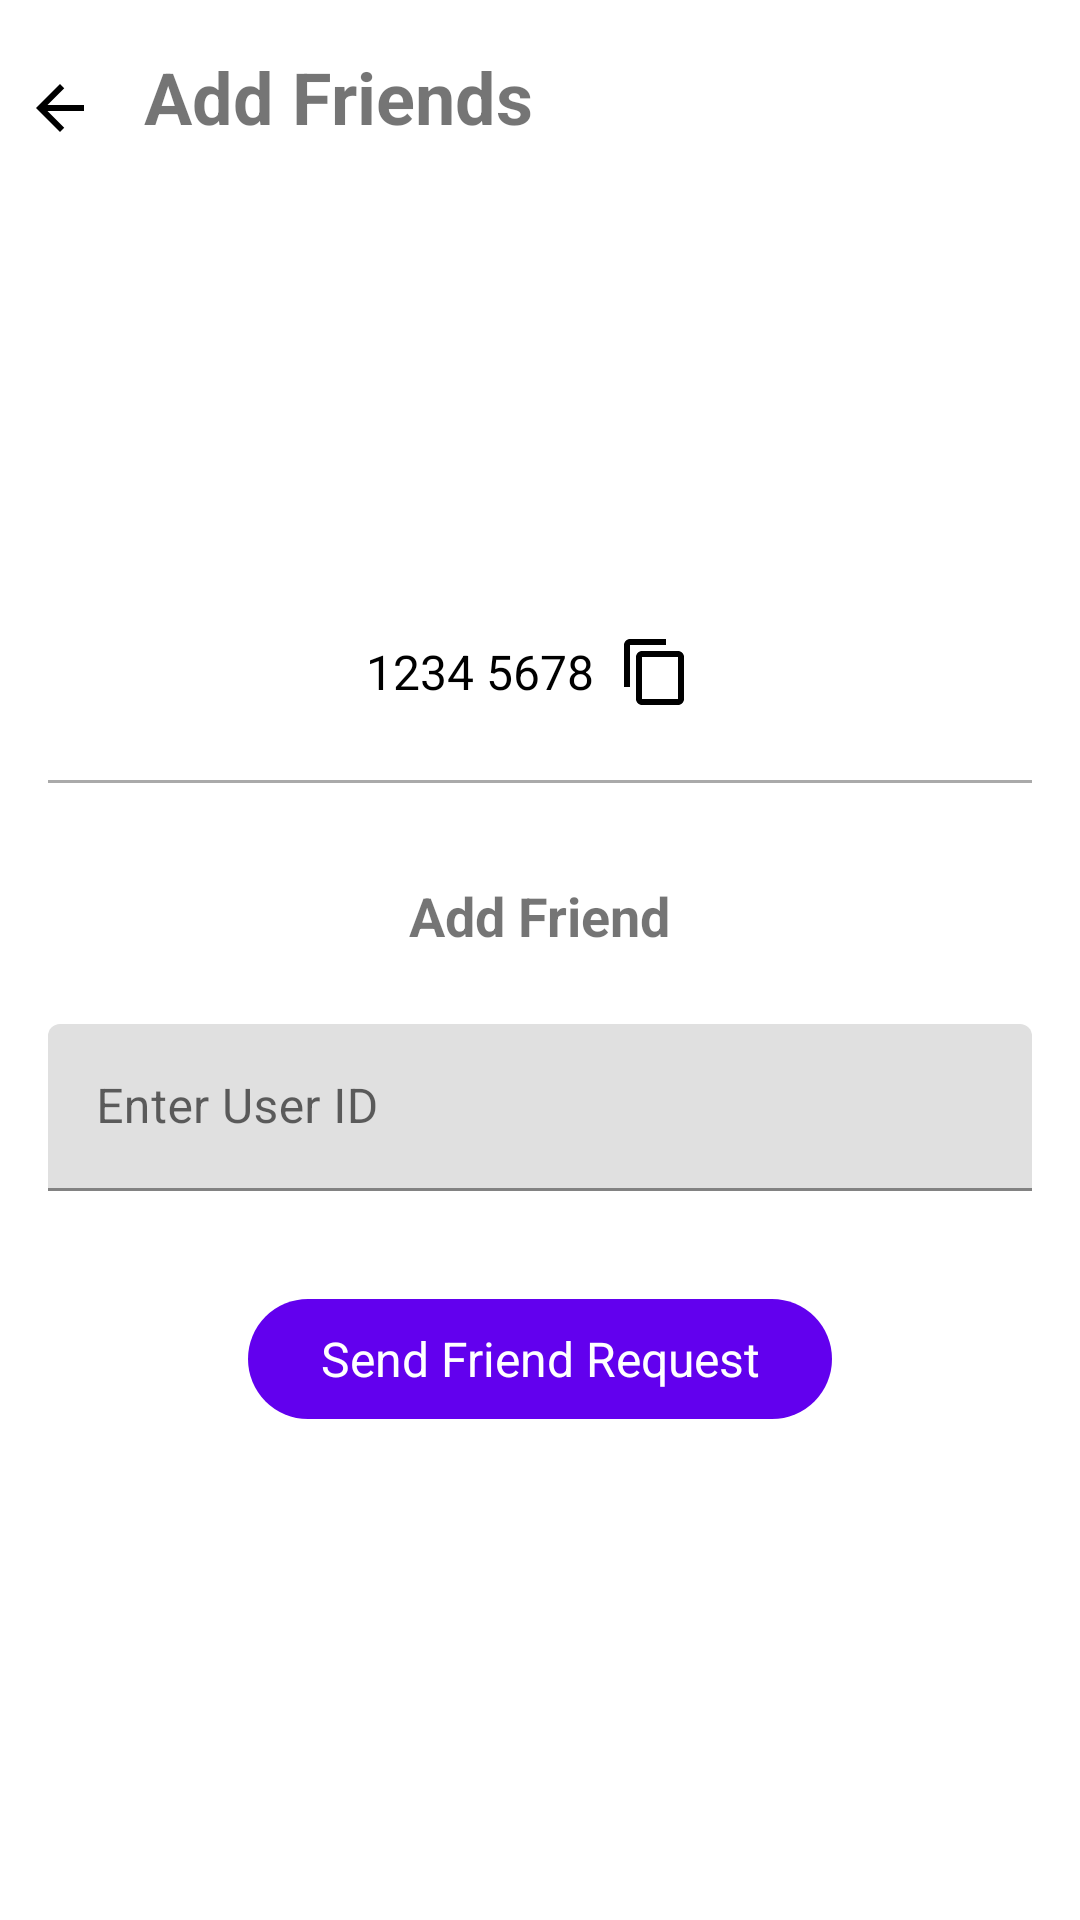

Here is an Android app screen rendered from its layout file. Give the layout XML and the strings, colors and styles it references.
<!-- AndroidManifest.xml: application theme Theme.LocalTrail -->
<!-- res/layout/fragment_add_friends.xml -->
<?xml version="1.0" encoding="utf-8"?>
<LinearLayout xmlns:android="http://schemas.android.com/apk/res/android"
    android:layout_width="match_parent"
    android:layout_height="match_parent"
    android:orientation="vertical"
    android:background="@android:color/white">

    
    <LinearLayout
        android:layout_width="match_parent"
        android:layout_height="wrap_content"
        android:orientation="horizontal"
        android:gravity="center_horizontal"
        android:paddingTop="16dp"
        android:paddingBottom="8dp">
        <ImageButton
            android:id="@+id/backButton"
            android:layout_width="40dp"
            android:layout_height="40dp"
            android:background="?attr/selectableItemBackgroundBorderless"
            android:src="@drawable/ic_arrow_back_24"
            android:contentDescription="Back" />
        <TextView
            android:layout_width="0dp"
            android:layout_height="wrap_content"
            android:layout_weight="1"
            android:text="Add Friends"
            android:textSize="24sp"
            android:textStyle="bold"
            android:paddingStart="8dp"
            android:gravity="left" />
        <View
            android:layout_width="40dp"
            android:layout_height="40dp" /> 
    </LinearLayout>

    <LinearLayout
        android:layout_width="match_parent"
        android:layout_height="wrap_content"
        android:orientation="vertical"
        android:gravity="center_horizontal"
        android:padding="16dp"
        android:layout_marginTop="16dp">

        
        <ImageView
            android:id="@+id/imageViewProfilePlaceholder"
            android:layout_width="100dp"
            android:layout_height="100dp"
            android:src="@drawable/profile"
            android:contentDescription="Profile Placeholder"
            android:background="@drawable/circle_shape"
            android:clipToOutline="true"
            android:scaleType="centerCrop" />

        
        <LinearLayout
            android:layout_width="wrap_content"
            android:layout_height="wrap_content"
            android:orientation="horizontal"
            android:gravity="center_vertical"
            android:layout_marginTop="8dp">
            <TextView
                android:id="@+id/textViewUserId"
                android:layout_width="wrap_content"
                android:layout_height="wrap_content"
                android:text="1234 5678"
                android:textSize="16sp"
                android:textColor="@android:color/black" />
            <ImageButton
                android:id="@+id/buttonCopyUserId"
                android:layout_width="40dp"
                android:layout_height="40dp"
                android:src="@drawable/ic_copy_paste"
                android:contentDescription="Copy User ID"
                android:background="?attr/selectableItemBackgroundBorderless" />
        </LinearLayout>

        
        <View
            android:layout_width="match_parent"
            android:layout_height="1dp"
            android:background="@android:color/darker_gray"
            android:layout_marginTop="16dp" />

        
        <TextView
            android:layout_width="wrap_content"
            android:layout_height="wrap_content"
            android:text="Add Friend"
            android:textSize="18sp"
            android:textStyle="bold"
            android:layout_marginTop="32dp" />

        
        <com.google.android.material.textfield.TextInputLayout
            android:layout_width="match_parent"
            android:layout_height="wrap_content"
            android:layout_marginTop="24dp">

            <com.google.android.material.textfield.TextInputEditText
                android:id="@+id/editTextFriendId"
                android:layout_width="match_parent"
                android:layout_height="wrap_content"
                android:hint="Enter User ID"
                android:inputType="text" />

        </com.google.android.material.textfield.TextInputLayout>

        
        <com.google.android.material.button.MaterialButton
            android:id="@+id/buttonSendFriendRequest"
            style="@style/Widget.Material3.Button"
            android:layout_width="wrap_content"
            android:layout_height="wrap_content"
            android:text="Send Friend Request"
            android:textSize="16sp"
            android:layout_marginTop="32dp" />

    </LinearLayout>

</LinearLayout>
<!-- resources referenced by this layout -->
<resources>
  <!-- drawable ic_arrow_back_24 (drawable) -->
  <?xml version="1.0" encoding="utf-8"?>
  <vector xmlns:android="http://schemas.android.com/apk/res/android"
      android:width="24dp"
      android:height="24dp"
      android:viewportWidth="24"
      android:viewportHeight="24">
      <path
          android:fillColor="#FF000000"
          android:pathData="M20,11H7.83l5.59-5.59L12,4l-8,8 8,8 1.41-1.41L7.83,13H20v-2z"/>
  </vector>
  <!-- drawable ic_copy_paste (drawable) -->
  <?xml version="1.0" encoding="utf-8"?>
  <vector xmlns:android="http://schemas.android.com/apk/res/android"
      android:width="24dp"
      android:height="24dp"
      android:viewportWidth="24"
      android:viewportHeight="24">
      <path
          android:fillColor="#000000"
          android:pathData="M16,1H4c-1.1,0 -2,0.9 -2,2v14h2V3h12V1zM20,5H8c-1.1,0 -2,0.9 -2,2v14c0,1.1 0.9,2 2,2h12c1.1,0 2,-0.9 2,-2V7c0,-1.1 -0.9,-2 -2,-2zM20,21H8V7h12v14z" />
  </vector>
  <style name="Theme.LocalTrail" parent="Theme.MaterialComponents.DayNight.DarkActionBar">
          
          <item name="colorPrimary">@color/purple_500</item>
          <item name="colorPrimaryVariant">@color/purple_700</item>
          <item name="colorOnPrimary">@color/white</item>
          
          <item name="colorSecondary">@color/teal_200</item>
          <item name="colorSecondaryVariant">@color/teal_700</item>
          <item name="colorOnSecondary">@color/black</item>
          
          <item name="android:statusBarColor">?attr/colorPrimaryVariant</item>
          
      </style>
  <color name="purple_500">#FF6200EE</color>
  <color name="purple_700">#FF3700B3</color>
  <color name="white">#FFFFFFFF</color>
  <color name="teal_200">#FF03DAC5</color>
  <color name="teal_700">#FF018786</color>
  <color name="black">#FF000000</color>
</resources>
